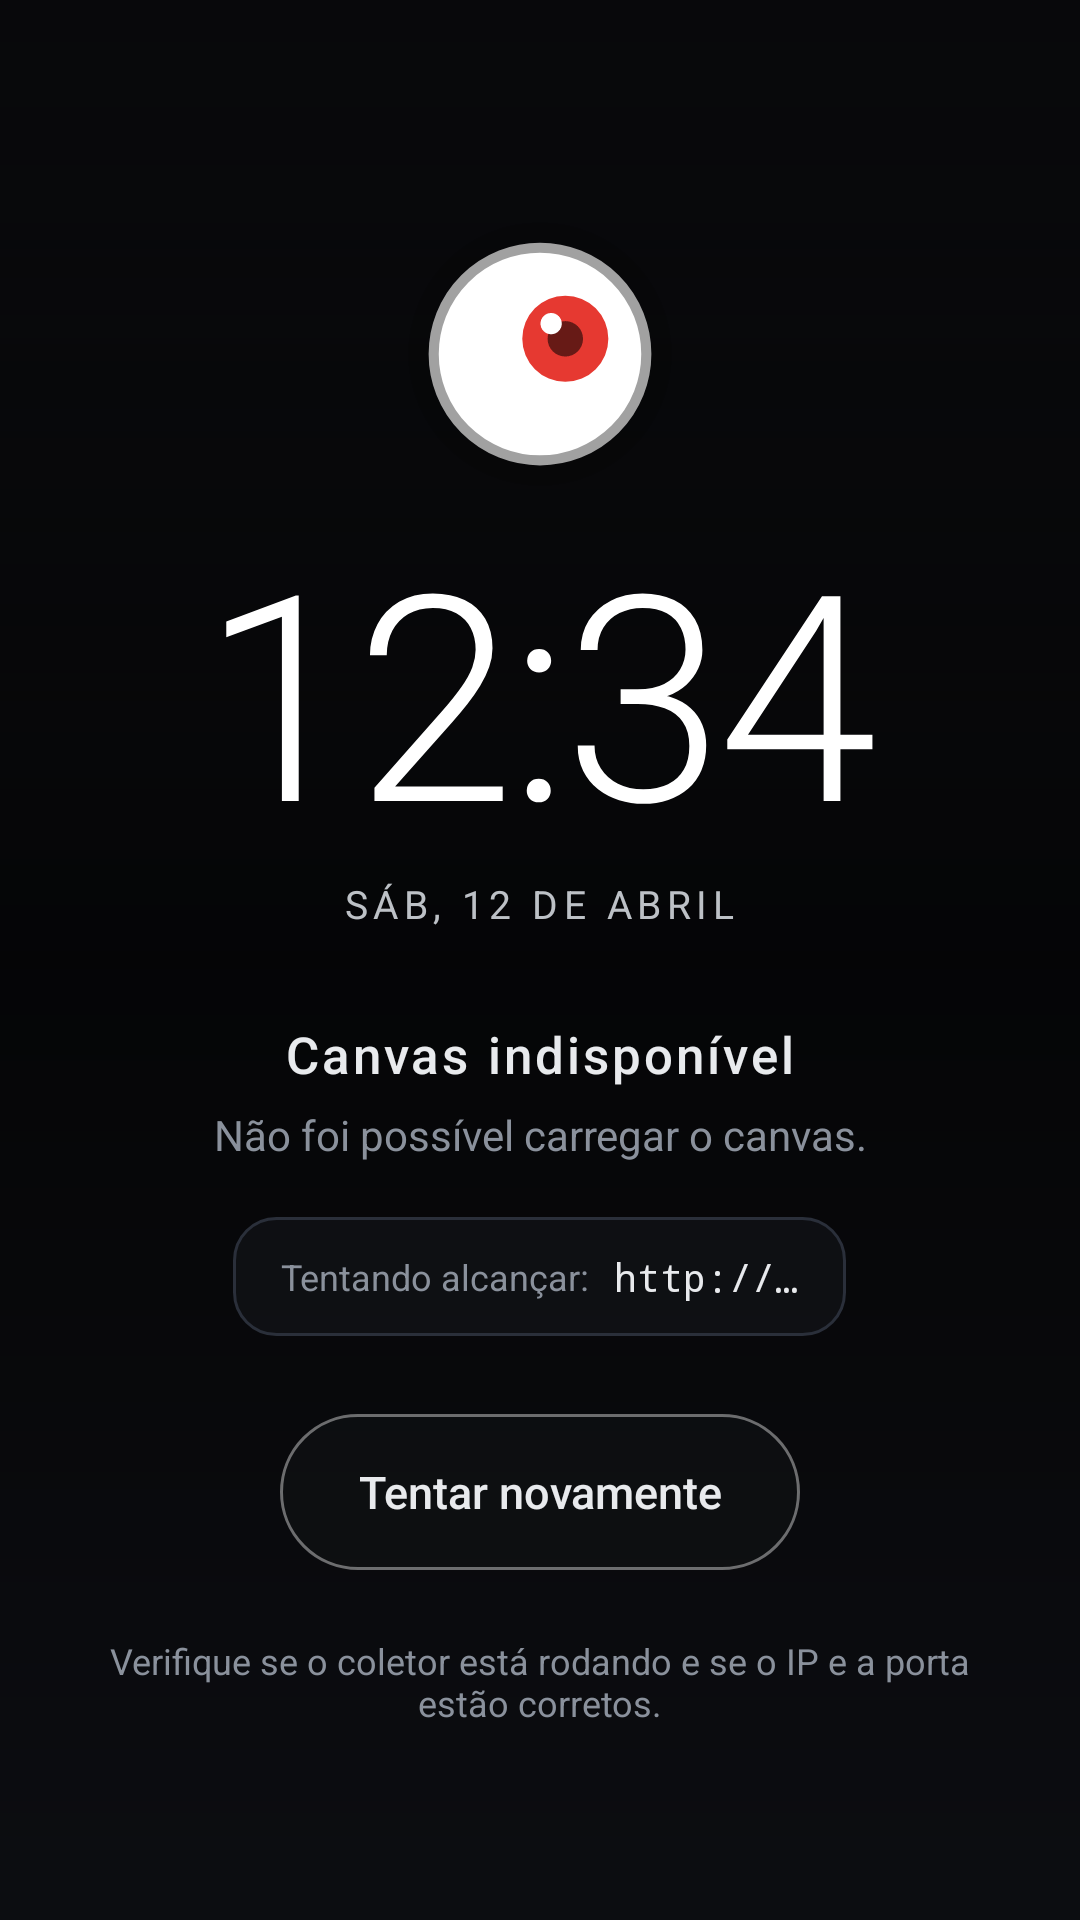

Write the Android layout XML for this screen, with the resource values it uses.
<!-- AndroidManifest.xml: application theme Theme.VigiaMonitor -->
<!-- res/layout/view_canvas_offline.xml -->
<?xml version="1.0" encoding="utf-8"?>
<FrameLayout xmlns:android="http://schemas.android.com/apk/res/android"
    android:layout_width="match_parent"
    android:layout_height="match_parent"
    android:background="@drawable/bg_offline_scrim">

    <LinearLayout
        android:layout_width="match_parent"
        android:layout_height="wrap_content"
        android:layout_gravity="center"
        android:gravity="center_horizontal"
        android:orientation="vertical"
        android:paddingLeft="28dp"
        android:paddingRight="28dp">

        
        <ImageView
            android:id="@+id/canvasErrorEye"
            android:layout_width="108dp"
            android:layout_height="108dp"
            android:contentDescription="@null"
            android:importantForAccessibility="no"
            android:src="@drawable/ic_vigia_eye" />

        
        <TextView
            android:id="@+id/canvasErrorClock"
            android:layout_width="wrap_content"
            android:layout_height="wrap_content"
            android:layout_marginTop="6dp"
            android:fontFamily="sans-serif-light"
            android:includeFontPadding="false"
            android:letterSpacing="-0.02"
            android:text="12:34"
            android:textColor="#FFFFFF"
            android:textSize="96sp" />

        <TextView
            android:id="@+id/canvasErrorDate"
            android:layout_width="wrap_content"
            android:layout_height="wrap_content"
            android:layout_marginTop="2dp"
            android:fontFamily="sans-serif"
            android:letterSpacing="0.14"
            android:text="SÁB, 12 DE ABRIL"
            android:textAllCaps="true"
            android:textColor="#BDC1C6"
            android:textSize="13sp" />

        
        <TextView
            android:id="@+id/canvasErrorTitle"
            android:layout_width="wrap_content"
            android:layout_height="wrap_content"
            android:layout_marginTop="30dp"
            android:fontFamily="sans-serif-medium"
            android:letterSpacing="0.06"
            android:text="@string/offline_title"
            android:textColor="#E8EAED"
            android:textSize="17sp" />

        <TextView
            android:id="@+id/canvasErrorDetail"
            android:layout_width="wrap_content"
            android:layout_height="wrap_content"
            android:layout_marginTop="6dp"
            android:fontFamily="sans-serif"
            android:gravity="center"
            android:text="@string/offline_detail"
            android:textColor="#8A919C"
            android:textSize="14sp" />

        
        <LinearLayout
            android:layout_width="wrap_content"
            android:layout_height="wrap_content"
            android:layout_marginTop="18dp"
            android:background="@drawable/bg_offline_chip"
            android:gravity="center_vertical"
            android:orientation="horizontal"
            android:paddingLeft="16dp"
            android:paddingTop="11dp"
            android:paddingRight="16dp"
            android:paddingBottom="11dp">

            <TextView
                android:layout_width="wrap_content"
                android:layout_height="wrap_content"
                android:fontFamily="sans-serif"
                android:text="@string/offline_url_label"
                android:textColor="#8A919C"
                android:textSize="12sp" />

            <TextView
                android:id="@+id/canvasErrorUrl"
                android:layout_width="wrap_content"
                android:layout_height="wrap_content"
                android:layout_marginLeft="8dp"
                android:ellipsize="end"
                android:fontFamily="monospace"
                android:singleLine="true"
                android:text="http://…"
                android:textColor="#E8EAED"
                android:textSize="13sp" />
        </LinearLayout>

        
        <LinearLayout
            android:layout_width="wrap_content"
            android:layout_height="wrap_content"
            android:layout_marginTop="26dp"
            android:gravity="center"
            android:orientation="horizontal">

            <Button
                android:id="@+id/btnRetry"
                android:layout_width="wrap_content"
                android:layout_height="wrap_content"
                android:background="@drawable/bg_btn_primary"
                android:fontFamily="sans-serif-medium"
                android:gravity="center"
                android:minHeight="52dp"
                android:paddingLeft="26dp"
                android:paddingRight="26dp"
                android:stateListAnimator="@null"
                android:text="@string/offline_retry"
                android:textAllCaps="false"
                android:textColor="#E8EAED"
                android:textSize="15sp" />
        </LinearLayout>

        <TextView
            android:layout_width="wrap_content"
            android:layout_height="wrap_content"
            android:layout_marginTop="22dp"
            android:fontFamily="sans-serif"
            android:gravity="center"
            android:maxWidth="300dp"
            android:text="@string/offline_hint"
            android:textColor="#8A919C"
            android:textSize="12sp" />
    </LinearLayout>
</FrameLayout>
<!-- resources referenced by this layout -->
<resources>
  <!-- drawable bg_btn_primary (drawable) -->
  <?xml version="1.0" encoding="utf-8"?>
  <ripple xmlns:android="http://schemas.android.com/apk/res/android"
      android:color="#33FFFFFF">
  
      <item android:id="@android:id/mask">
          <shape android:shape="rectangle">
              <solid android:color="#FFFFFF" />
              <corners android:radius="26dp" />
          </shape>
      </item>
  
      <item>
          <shape android:shape="rectangle">
              <solid android:color="#5914171C" />
              <corners android:radius="26dp" />
              <stroke
                  android:width="1dp"
                  android:color="#66FFFFFF" />
          </shape>
      </item>
  </ripple>
  <!-- drawable bg_offline_chip (drawable) -->
  <?xml version="1.0" encoding="utf-8"?>
  <shape xmlns:android="http://schemas.android.com/apk/res/android"
      android:shape="rectangle">
      <solid android:color="#8C14171C" />
      <corners android:radius="14dp" />
      <stroke
          android:width="1dp"
          android:color="#2A2F3A" />
  </shape>
  <!-- drawable bg_offline_scrim (drawable) -->
  <?xml version="1.0" encoding="utf-8"?>
  <layer-list xmlns:android="http://schemas.android.com/apk/res/android">
  
      
      <item>
          <shape android:shape="rectangle">
              <solid android:color="#4D000000" />
          </shape>
      </item>
  
      
      <item>
          <shape android:shape="rectangle">
              <gradient
                  android:angle="90"
                  android:centerColor="#A6000000"
                  android:endColor="#00000000"
                  android:startColor="#00000000" />
          </shape>
      </item>
  
      
      <item>
          <shape android:shape="rectangle">
              <gradient
                  android:angle="270"
                  android:centerColor="#00000000"
                  android:endColor="#00000000"
                  android:startColor="#66000000" />
          </shape>
      </item>
  </layer-list>
  <!-- drawable ic_vigia_eye (drawable) -->
  <vector xmlns:android="http://schemas.android.com/apk/res/android"
      android:width="116dp"
      android:height="116dp"
      android:viewportWidth="64"
      android:viewportHeight="64">
  
      
      <path
          android:fillColor="#1A000000"
          android:pathData="M6,32a26,26 0 1 0 52,0a26,26 0 1 0 -52,0Z" />
  
      
      <path
          android:fillColor="#FFFFFF"
          android:strokeColor="#A1A1A1"
          android:strokeWidth="2"
          android:pathData="M11,32a21,21 0 1 0 42,0a21,21 0 1 0 -42,0Z" />
  
      
      <path
          android:fillColor="#E63931"
          android:pathData="M28.5,29a8.5,8.5 0 1 0 17,0a8.5,8.5 0 1 0 -17,0Z" />
  
      
      <path
          android:fillColor="#8C000000"
          android:pathData="M33.5,29a3.5,3.5 0 1 0 7,0a3.5,3.5 0 1 0 -7,0Z" />
  
      
      <path
          android:fillColor="#FFFFFF"
          android:pathData="M32.1,26a2.1,2.1 0 1 0 4.2,0a2.1,2.1 0 1 0 -4.2,0Z" />
  </vector>
  <string name="offline_detail">Não foi possível carregar o canvas.</string>
  <string name="offline_hint">Verifique se o coletor está rodando e se o IP e a porta estão corretos.</string>
  <string name="offline_retry">Tentar novamente</string>
  <string name="offline_title">Canvas indisponível</string>
  <string name="offline_url_label">Tentando alcançar:</string>
  <style name="Theme.VigiaMonitor" parent="android:Theme.Material.NoActionBar">
          <item name="android:windowBackground">#111318</item>
          <item name="android:textColor">#E8EAED</item>
      </style>
</resources>
